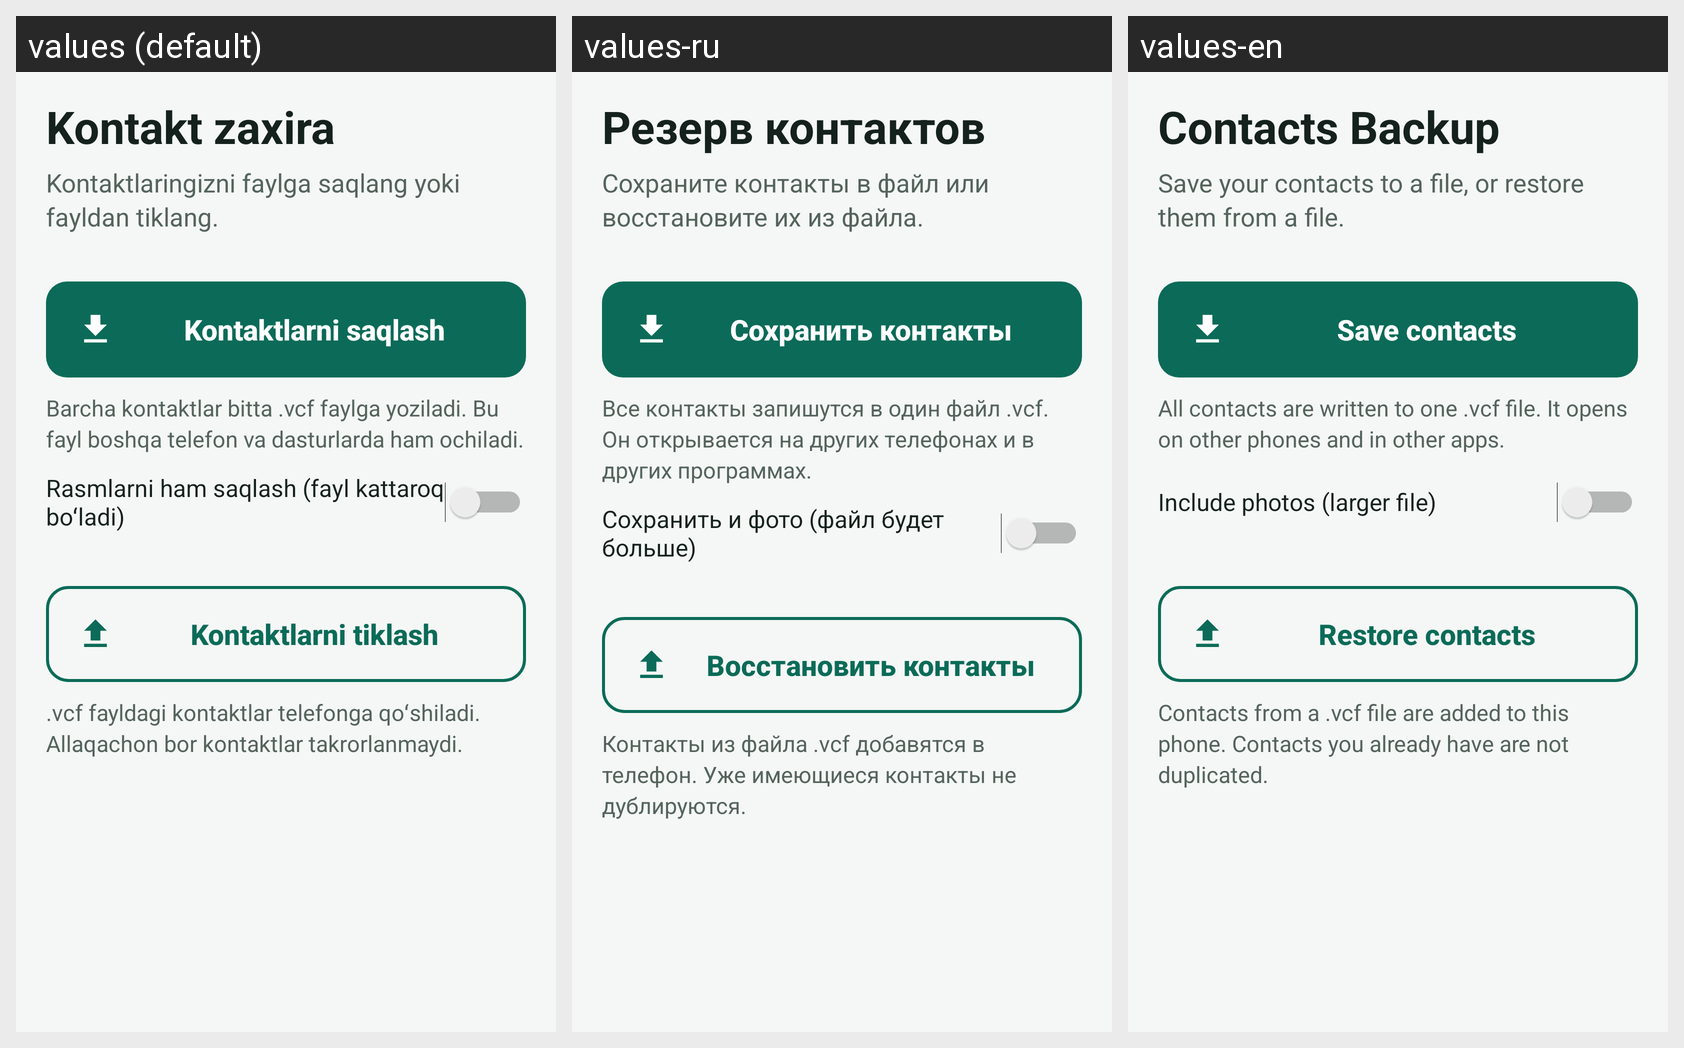

Here is an Android app screen in its default locale and in the app's own translations. Write out the translated-string differences for the strings that appear on this screen.
Android screen res/layout/activity_main.xml rendered under 3 locales, left to right: values (default), values-ru, values-en. Device: Nexus 5 (rendered at 1080×1920; each locale shown at half size, 540×960, under a caption strip naming it); theme AppTheme.
Strings drawn on this screen, with the default value and each locale's value (text and hints the layout hard-codes, and strings that could not be matched under every locale, appear in the picture but are not listed):

app_name
  values: Kontakt zaxira
  values-ru: Резерв контактов
  values-en: Contacts Backup

subtitle
  values: Kontaktlaringizni faylga saqlang yoki fayldan tiklang.
  values-ru: Сохраните контакты в файл или восстановите их из файла.
  values-en: Save your contacts to a file, or restore them from a file.

btn_export
  values: Kontaktlarni saqlash
  values-ru: Сохранить контакты
  values-en: Save contacts

hint_export
  values: Barcha kontaktlar bitta .vcf faylga yoziladi. Bu fayl boshqa telefon va dasturlarda ham ochiladi.
  values-ru: Все контакты запишутся в один файл .vcf. Он открывается на других телефонах и в других программах.
  values-en: All contacts are written to one .vcf file. It opens on other phones and in other apps.

sw_photos
  values: Rasmlarni ham saqlash (fayl kattaroq boʻladi)
  values-ru: Сохранить и фото (файл будет больше)
  values-en: Include photos (larger file)

btn_import
  values: Kontaktlarni tiklash
  values-ru: Восстановить контакты
  values-en: Restore contacts

hint_import
  values: .vcf fayldagi kontaktlar telefonga qoʻshiladi. Allaqachon bor kontaktlar takrorlanmaydi.
  values-ru: Контакты из файла .vcf добавятся в телефон. Уже имеющиеся контакты не дублируются.
  values-en: Contacts from a .vcf file are added to this phone. Contacts you already have are not duplicated.
